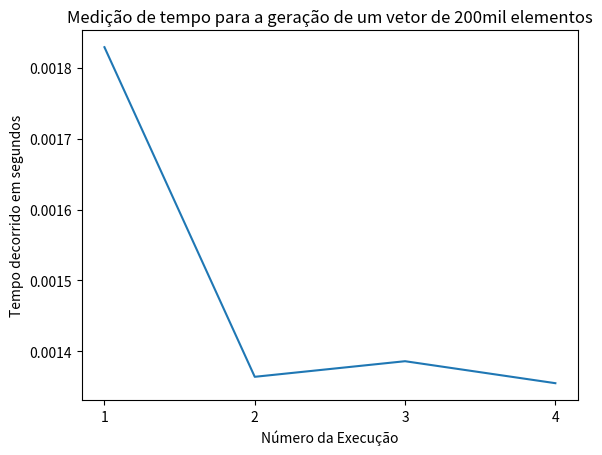

The matplotlib source for this figure:
import matplotlib.pyplot as plt
import matplotlib.ticker as ticker

fig, ax = plt.subplots()
ax.plot([1, 2, 3, 4], [0.001829, 0.001364, 0.001386, 0.001355 ])

ax.set_title("Medição de tempo para a geração de um vetor de 200mil elementos")

ax.set_xlabel("Número da Execução")
ax.set_ylabel("Tempo decorrido em segundos")
ax.xaxis.set_major_locator(ticker.MaxNLocator(integer=True))

plt.savefig("grafico_200mil.png", dpi=300, bbox_inches="tight")
